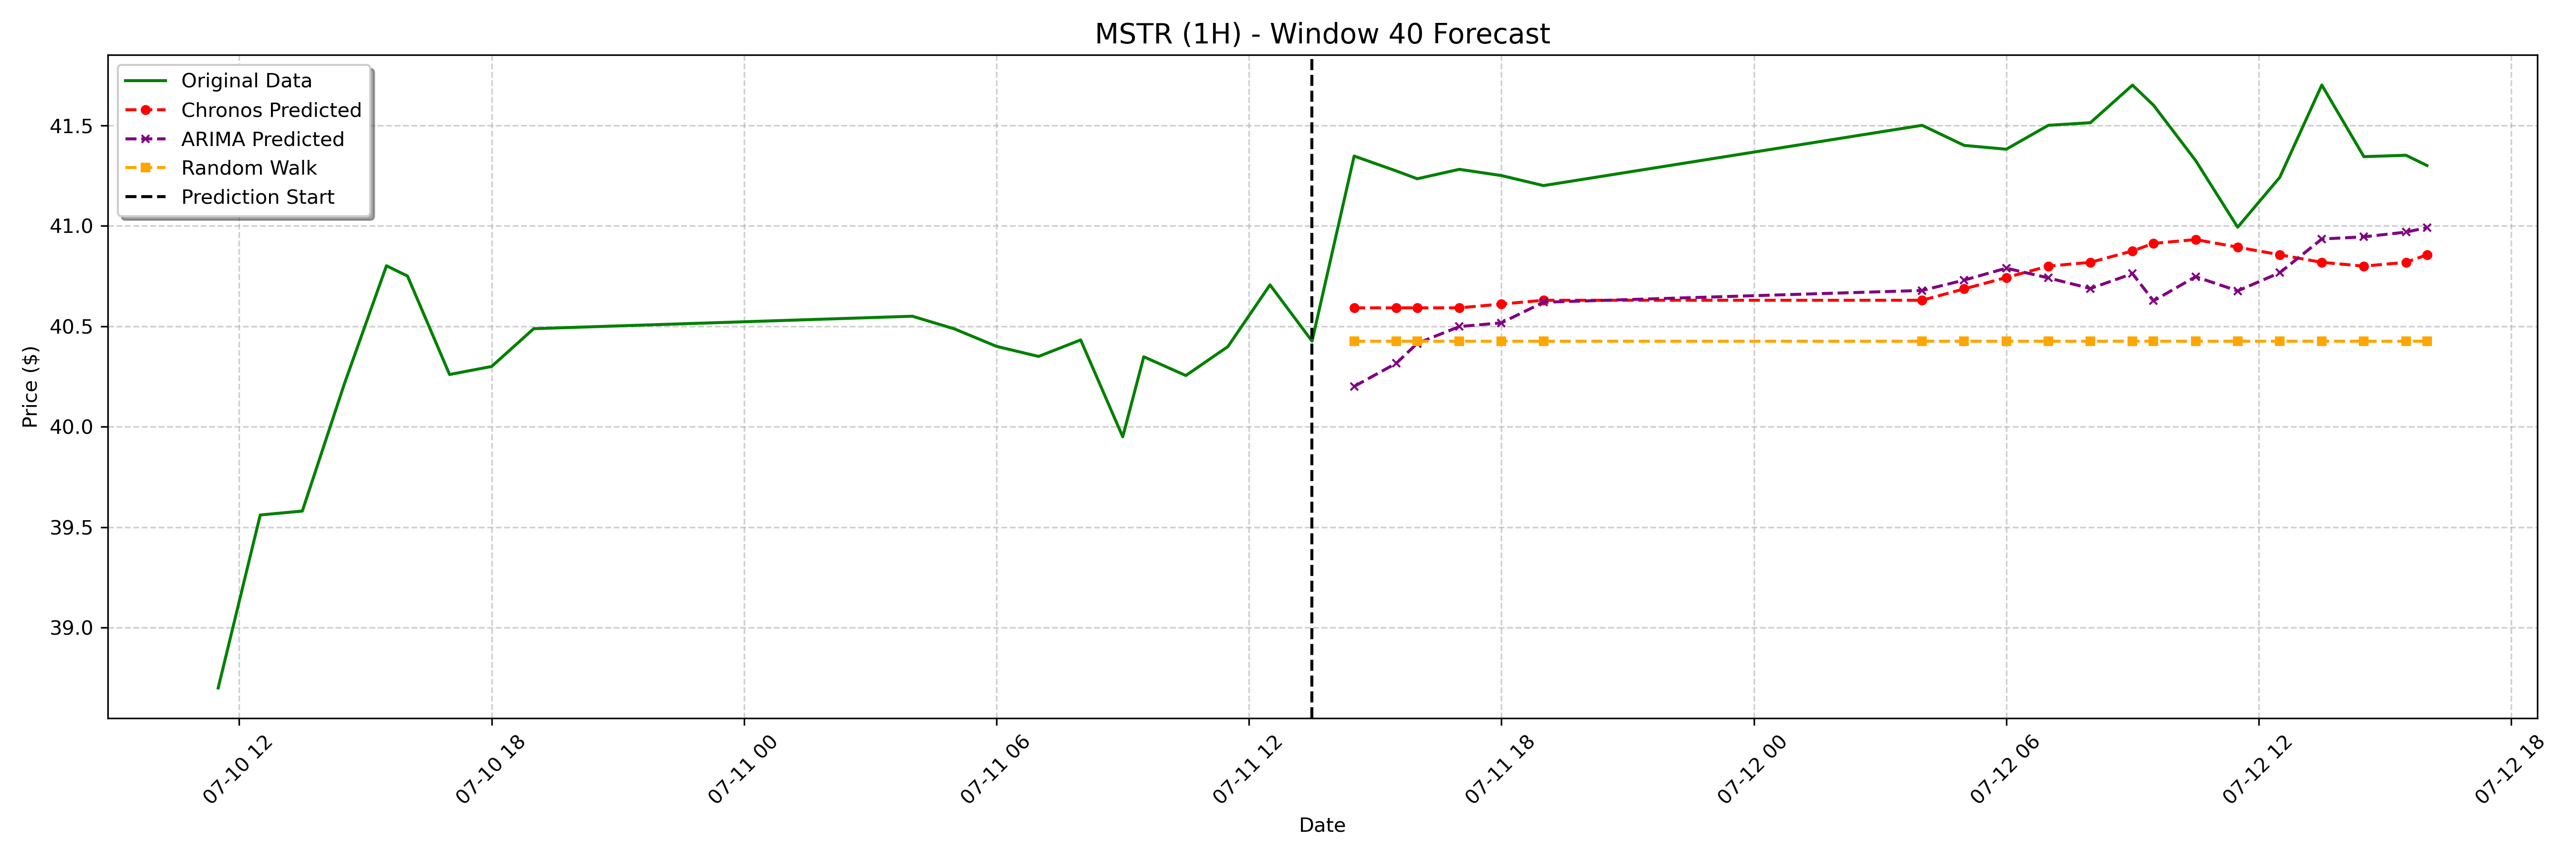

The table this chart was drawn from, first rows:
date, actual, chronos_forecast, arima_forecast, random_walk_forecast
2023-07-11 14:30:00-04:00, 41.35, 40.59, 40.2, 40.43
2023-07-11 15:30:00-04:00, 41.27, 40.59, 40.32, 40.43
2023-07-11 16:00:00-04:00, 41.23, 40.59, 40.41, 40.43
2023-07-11 17:00:00-04:00, 41.28, 40.59, 40.5, 40.43
2023-07-11 18:00:00-04:00, 41.25, 40.61, 40.52, 40.43
2023-07-11 19:00:00-04:00, 41.2, 40.63, 40.62, 40.43
2023-07-12 04:00:00-04:00, 41.5, 40.63, 40.68, 40.43
2023-07-12 05:00:00-04:00, 41.4, 40.69, 40.73, 40.43
2023-07-12 06:00:00-04:00, 41.38, 40.74, 40.79, 40.43
2023-07-12 07:00:00-04:00, 41.5, 40.8, 40.74, 40.43
2023-07-12 08:00:00-04:00, 41.51, 40.82, 40.69, 40.43
2023-07-12 09:00:00-04:00, 41.7, 40.87, 40.76, 40.43
2023-07-12 09:30:00-04:00, 41.6, 40.91, 40.63, 40.43
2023-07-12 10:30:00-04:00, 41.33, 40.93, 40.75, 40.43
2023-07-12 11:30:00-04:00, 40.99, 40.89, 40.68, 40.43
2023-07-12 12:30:00-04:00, 41.24, 40.86, 40.77, 40.43
2023-07-12 13:30:00-04:00, 41.7, 40.82, 40.93, 40.43
2023-07-12 14:30:00-04:00, 41.34, 40.8, 40.95, 40.43
2023-07-12 15:30:00-04:00, 41.35, 40.82, 40.97, 40.43
2023-07-12 16:00:00-04:00, 41.3, 40.86, 40.99, 40.43
